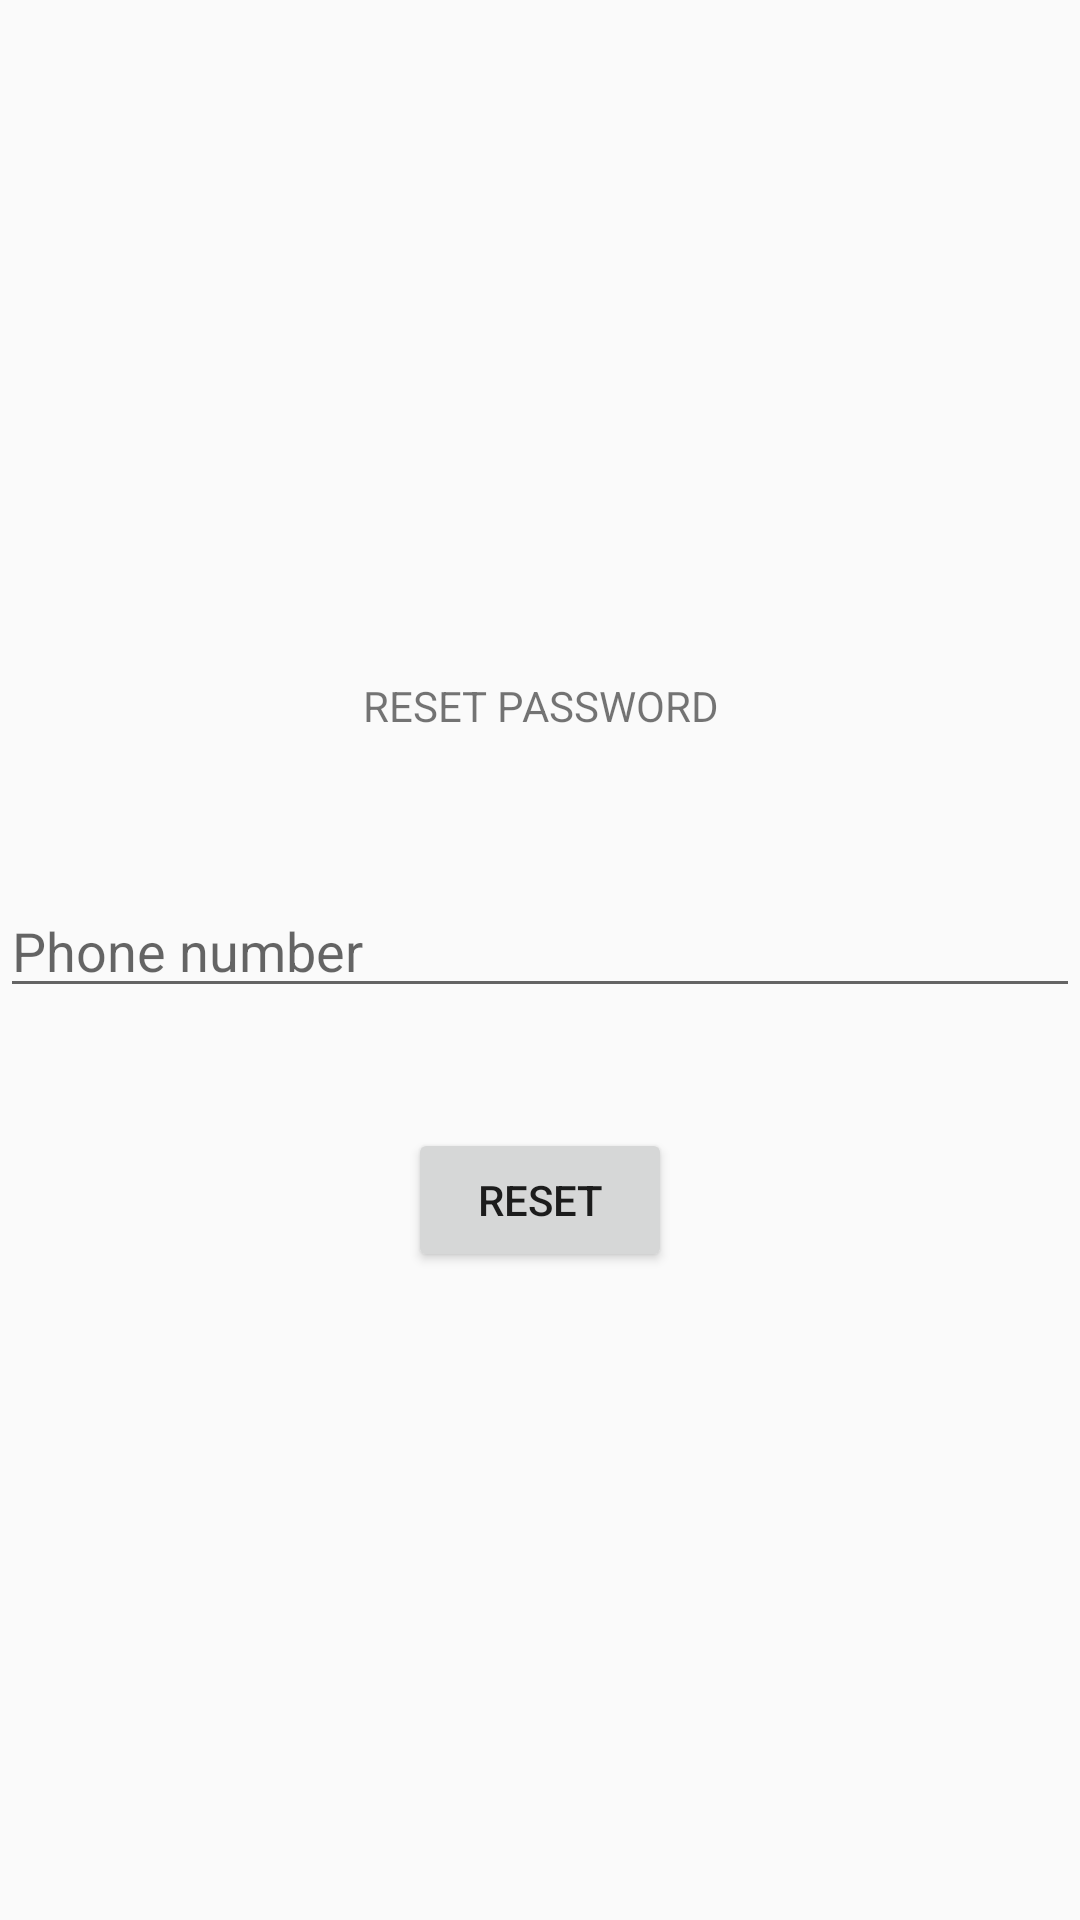

Android layout source for this screen:
<!-- AndroidManifest.xml: application theme AppTheme -->
<!-- res/layout/activity_forget_password.xml -->
<?xml version="1.0" encoding="utf-8"?>
<LinearLayout xmlns:android="http://schemas.android.com/apk/res/android"
    xmlns:app="http://schemas.android.com/apk/res-auto"
    xmlns:tools="http://schemas.android.com/tools"
    android:layout_width="match_parent"
    android:layout_height="match_parent"
    >

<ScrollView
    android:layout_width="match_parent"
    android:layout_height="match_parent">

    <LinearLayout
        android:layout_width="match_parent"
        android:gravity="center"
        android:layout_gravity="center"

android:orientation="vertical"        android:layout_height="match_parent">

        <TextView
            android:id="@+id/textView2"
            android:layout_width="match_parent"
            android:layout_height="wrap_content"
            android:gravity="center" android:layout_margin="50dip"
            android:text="@string/reset_password" />

        <EditText
            android:layout_width="match_parent"
            android:layout_height="wrap_content"
            android:id="@+id/phonenumber_txt"
            android:hint="@string/phone_number"/>
        <Button
            android:layout_width="wrap_content"
            android:layout_height="wrap_content"
            android:layout_margin="40dp"
            android:text="@string/reset"
            android:id="@+id/reset_button"/>


    </LinearLayout>
</ScrollView>

</LinearLayout>
<!-- resources referenced by this layout -->
<resources>
  <string name="phone_number">Phone number</string>
  <string name="reset">reset</string>
  <string name="reset_password">RESET PASSWORD</string>
  <style name="AppTheme" parent="Theme.AppCompat.Light.NoActionBar">
          
          <item name="colorPrimary">@color/colorPrimary</item>
          <item name="colorPrimaryDark">@color/colorPrimaryDark</item>
          <item name="colorAccent">@color/colorAccent</item>
          <item name="android:windowFullscreen">true</item>
          <item name="android:windowNoTitle">true</item>
      </style>
  <color name="colorPrimary">#495C67</color>
  <color name="colorPrimaryDark">#303F9F</color>
  <color name="colorAccent">#FF4081</color>
</resources>
